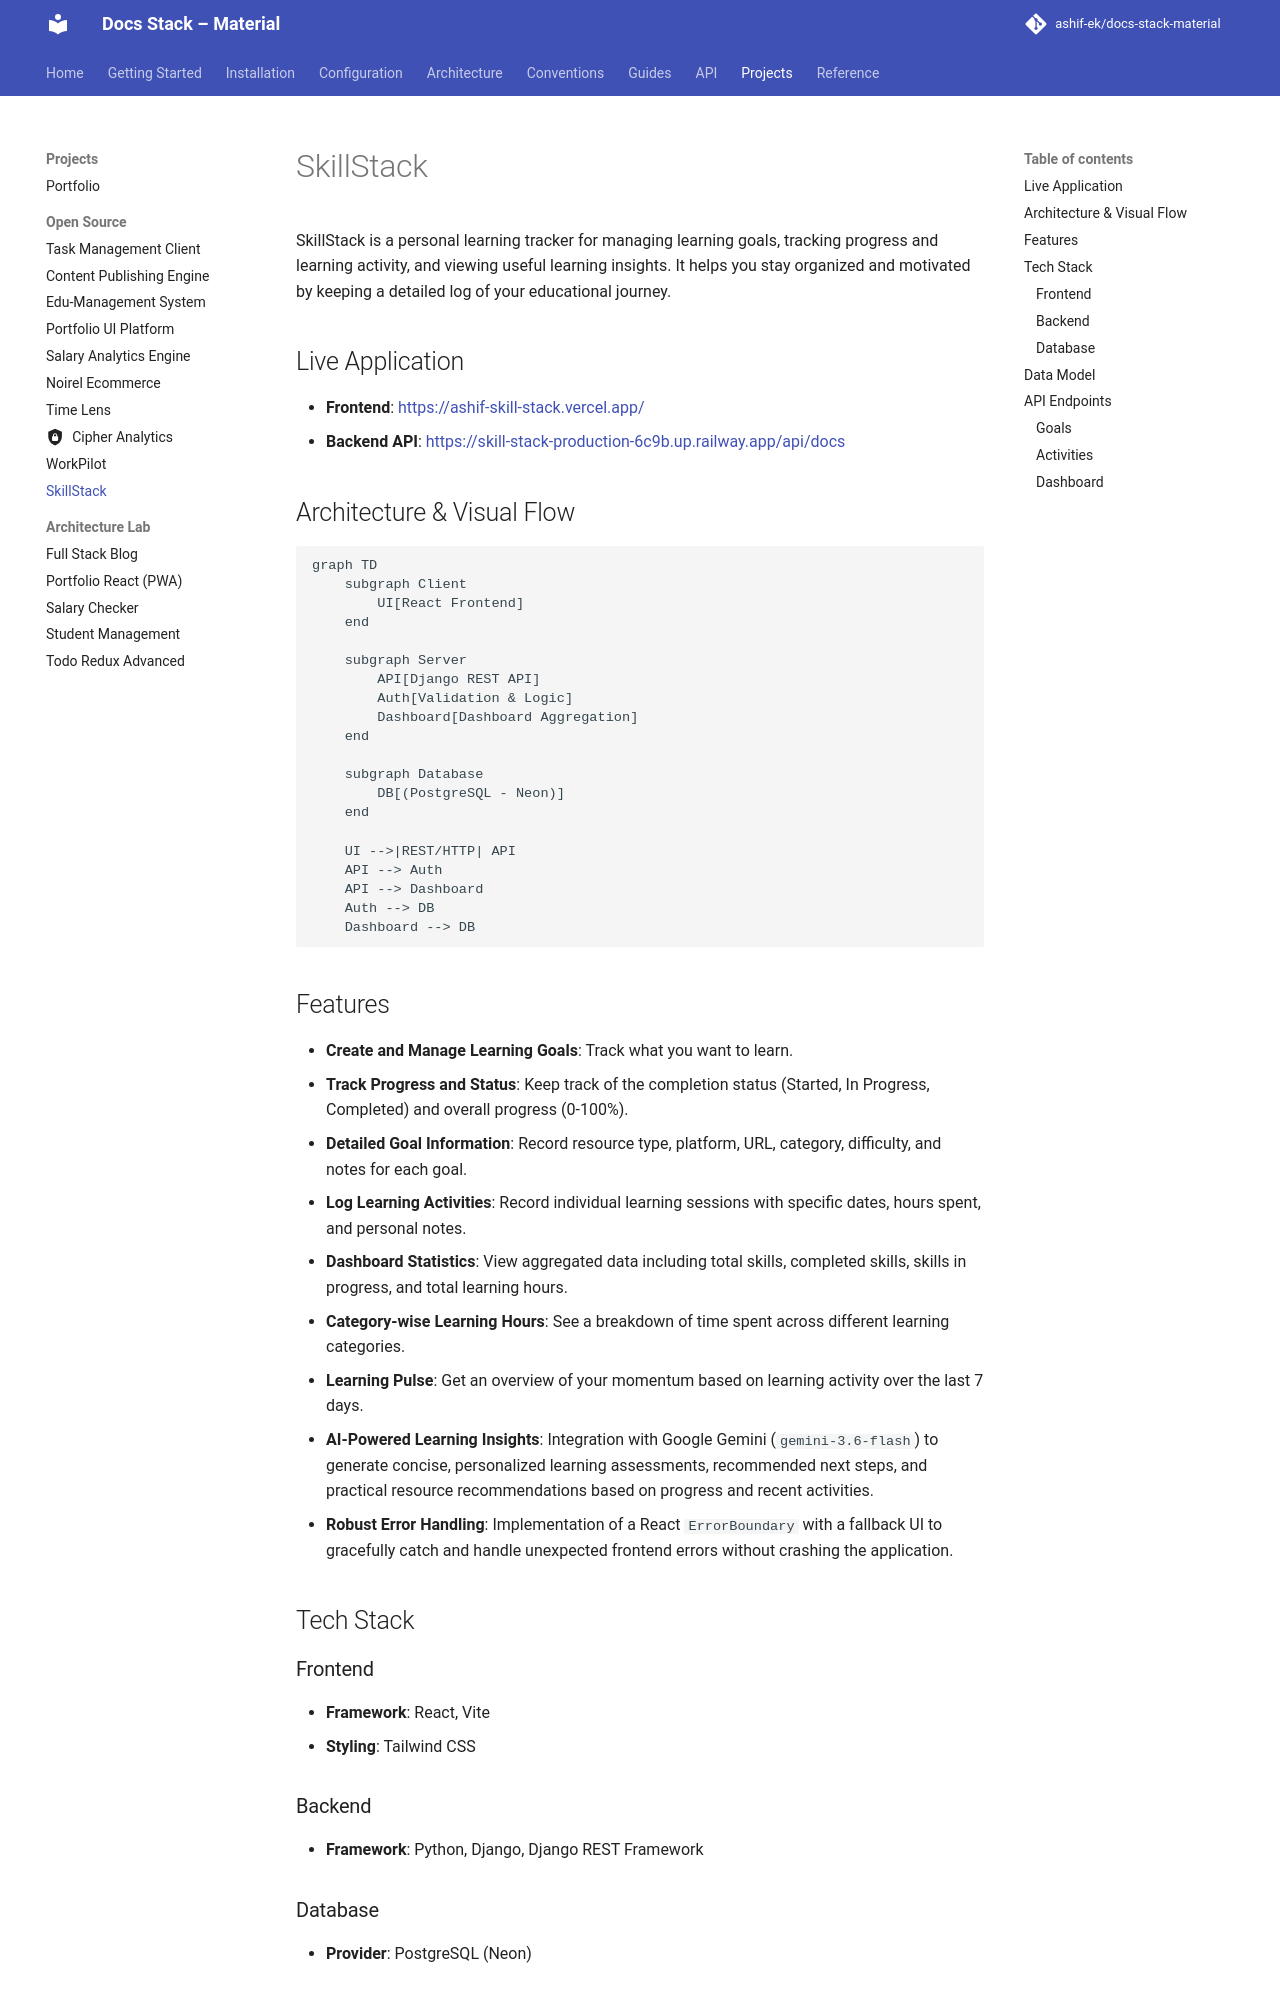

repository: ashif-ek/docs-stack-material · page: projects/github_repos/skill-stack/index.html · generator: mkdocs

# SkillStack

SkillStack is a personal learning tracker for managing learning goals, tracking progress and learning activity, and viewing useful learning insights. It helps you stay organized and motivated by keeping a detailed log of your educational journey.

## Live Application

- **Frontend**: [https://ashif-skill-stack.vercel.app/](https://ashif-skill-stack.vercel.app/)
- **Backend API**: [https://skill-stack-production-6c9b.up.railway.app/api/docs](https://skill-stack-production-6c9b.up.railway.app/api/docs)

## Architecture & Visual Flow

```mermaid
graph TD
    subgraph Client
        UI[React Frontend]
    end

    subgraph Server
        API[Django REST API]
        Auth[Validation & Logic]
        Dashboard[Dashboard Aggregation]
    end

    subgraph Database
        DB[(PostgreSQL - Neon)]
    end

    UI -->|REST/HTTP| API
    API --> Auth
    API --> Dashboard
    Auth --> DB
    Dashboard --> DB
```

## Features

- **Create and Manage Learning Goals**: Track what you want to learn.
- **Track Progress and Status**: Keep track of the completion status (Started, In Progress, Completed) and overall progress (0-100%).
- **Detailed Goal Information**: Record resource type, platform, URL, category, difficulty, and notes for each goal.
- **Log Learning Activities**: Record individual learning sessions with specific dates, hours spent, and personal notes.
- **Dashboard Statistics**: View aggregated data including total skills, completed skills, skills in progress, and total learning hours.
- **Category-wise Learning Hours**: See a breakdown of time spent across different learning categories.
- **Learning Pulse**: Get an overview of your momentum based on learning activity over the last 7 days.
- **AI-Powered Learning Insights**: Integration with Google Gemini (`gemini-3.6-flash`) to generate concise, personalized learning assessments, recommended next steps, and practical resource recommendations based on progress and recent activities.
- **Robust Error Handling**: Implementation of a React `ErrorBoundary` with a fallback UI to gracefully catch and handle unexpected frontend errors without crashing the application.

## Tech Stack
